Run: headless pygame with SDL's dummy video driver; simulated clock (each Clock.tick advances the game by its frame time, no real sleeping); random seed 0; keys injected as events and as key.get_pressed() state; no mouse input.
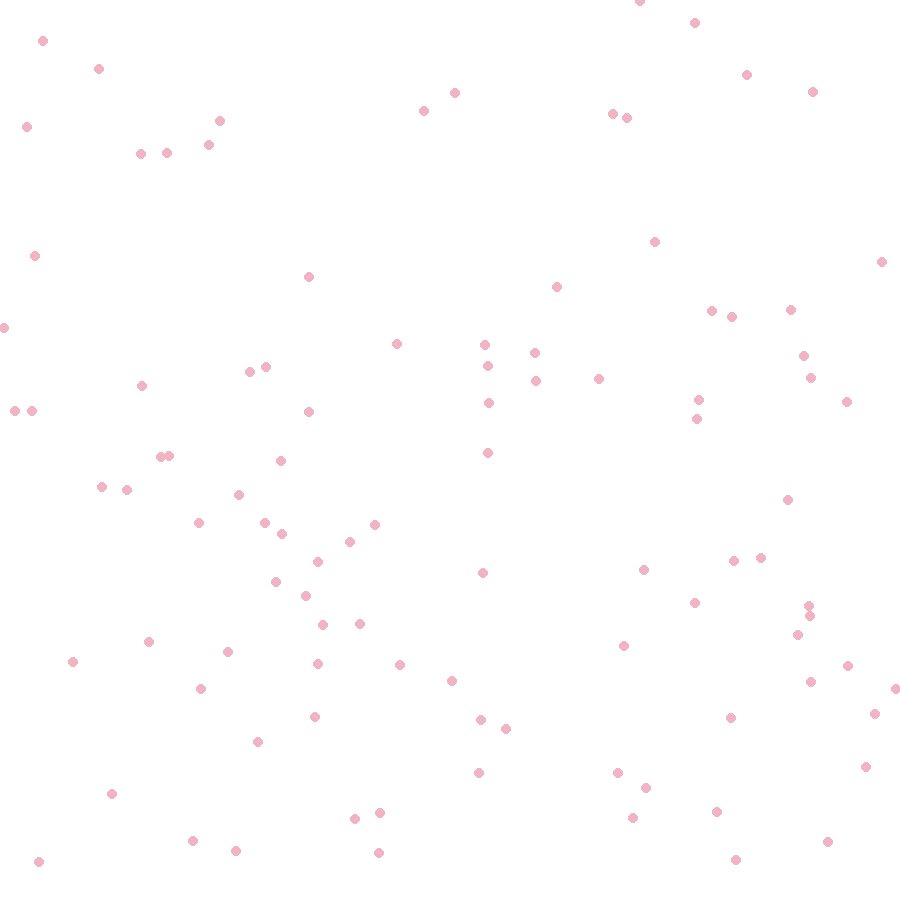
Frame 1 of 4 · flips 1–60 · no input
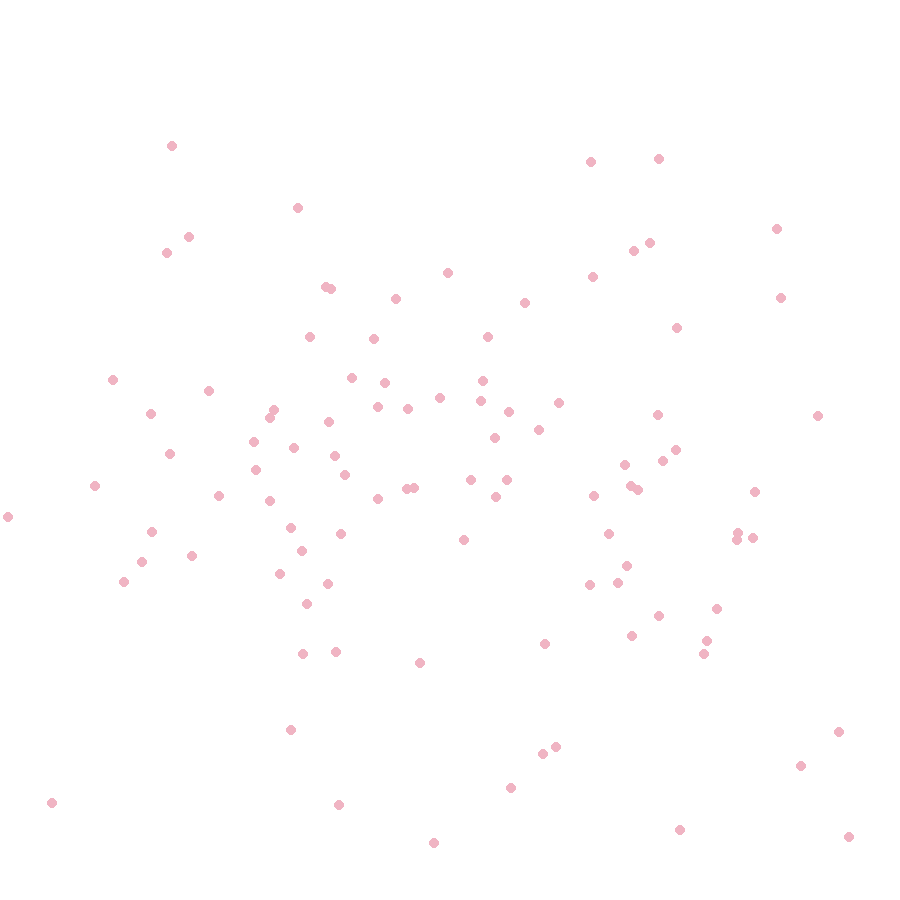
Frame 2 of 4 · flips 61–180 · tapped SPACE, RETURN · held RIGHT (→), D
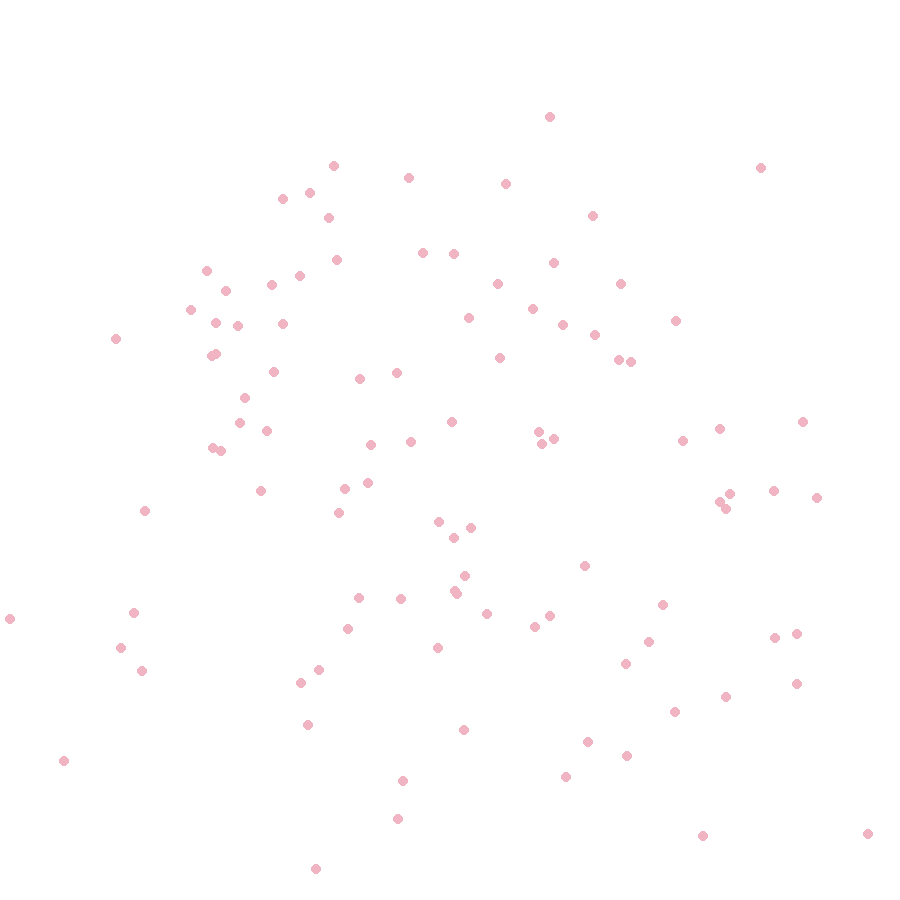
Frame 3 of 4 · flips 181–300 · held DOWN (↓), S
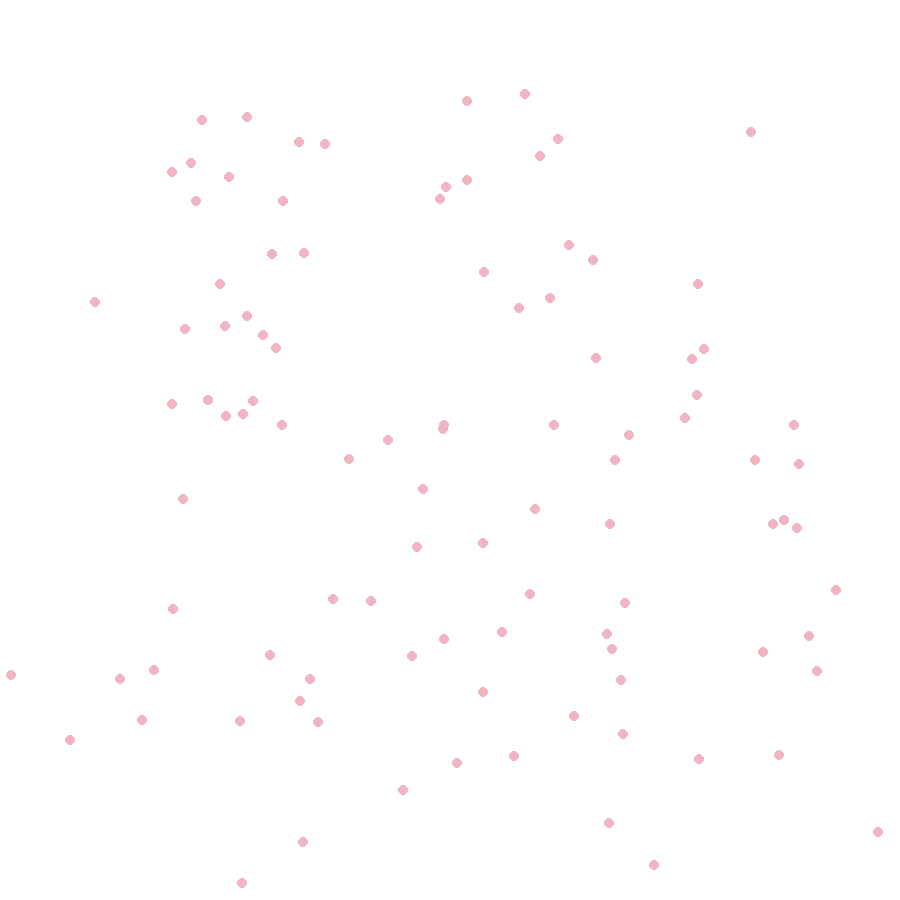
Frame 4 of 4 · flips 301–420 · held LEFT (←), A, UP (↑), W

The pygame program that drew these frames:

import pygame, random
from math import sqrt

pygame.init()

WINDOW_RESOLUTION = (900, 900)
NB_POPULATION = 100

TAUX_MORTALITE = 0
TAUX_INFECTION = 0
TAUX_IMMUNITE = 0

TEMPS_INFECTION_MAX = 0
TEMPS_IMMUNITE_MAX = 0




screen = pygame.display.set_mode(WINDOW_RESOLUTION)
pygame.display.set_caption("Propagation épidémie")
power = True
clock = pygame.time.Clock()
blanc = (255, 255, 255)
rose = (240, 180, 195)
rouge = (255, 0, 0)

liste_agents = []
liste_x = []
liste_y = []

# Fonction permettant la création d'un agent
def creation_agent():
    dico = {}
    x = random.randint(0, WINDOW_RESOLUTION[0])
    y = random.randint(0, WINDOW_RESOLUTION[1])
    dico['x'] = x
    dico['y'] = y
    dico['dest'] = (random.randint(0, WINDOW_RESOLUTION[0]), random.randint(0, WINDOW_RESOLUTION[1]))
    dico['wait'] = random.randint(10, 100)
    dico["infection"] = 0
    dico["immunite"] = 0
    return dico

# Fonction permettant d'initialiser la population avec NB_POPUATION agents
def initialisation_population():
    dico = {}
    for i in range(NB_POPULATION):
        dico = creation_agent()
        liste_agents.append(dico)

# Fonction permettant de modifier les coordonnées selon un mouvement prédéfini
def modifier_coordonnees():
    for i in range(int((80/100)*NB_POPULATION)):
        n = random.randint(0, len(liste_agents)-1)
        #nx = random.randint(liste_agents[n]['x']-2, liste_agents[n]['x']+2)
        #ny = random.randint(liste_agents[n]['y']-2, liste_agents[n]['y']+2)
        if(liste_agents[n]['wait'] > 0):
            liste_agents[n]['wait'] -= 1
        else:
            nx = (liste_agents[n]['dest'][0] - liste_agents[n]['x'])/200 + liste_agents[n]['x']
            ny = (liste_agents[n]['dest'][1] - liste_agents[n]['y'])/150 + liste_agents[n]['y']
            if(sqrt((nx - liste_agents[n]['dest'][0])**2 + (ny - liste_agents[n]['dest'][1])**2) < 10):
                liste_agents[n]['dest'] = (random.randint(0, WINDOW_RESOLUTION[0]), random.randint(0, WINDOW_RESOLUTION[1]))
                liste_agents[n]['wait'] = random.randint(10, 100)
            liste_agents[n]['x'] = nx
            liste_agents[n]['y'] = ny


# Fonction permettant d'actualiser les coordonnées dans les deux listes x et y afin de pouvoir tracer un point
def actualisation_coordonnees():
    liste_x = []
    liste_y = []
    for i in liste_agents:
        liste_x.append(i['x'])
        liste_y.append(i['y'])
    return liste_x, liste_y


# Fonction permettant d'actualiser le programme et de tracer les nouveaux points
def actualisation():
    screen.fill(blanc)
    modifier_coordonnees()
    liste_x, liste_y = actualisation_coordonnees()
    for i in range(len(liste_agents)):
        pygame.draw.circle(screen, rose, (int(liste_x[i]), int(liste_y[i])), 5)

def main():
    global power
    initialisation_population()
    while power:
        actualisation()
        for event in pygame.event.get():
            if event.type == pygame.QUIT:
                power = False
        pygame.display.flip()
        clock.tick(60)

main()
